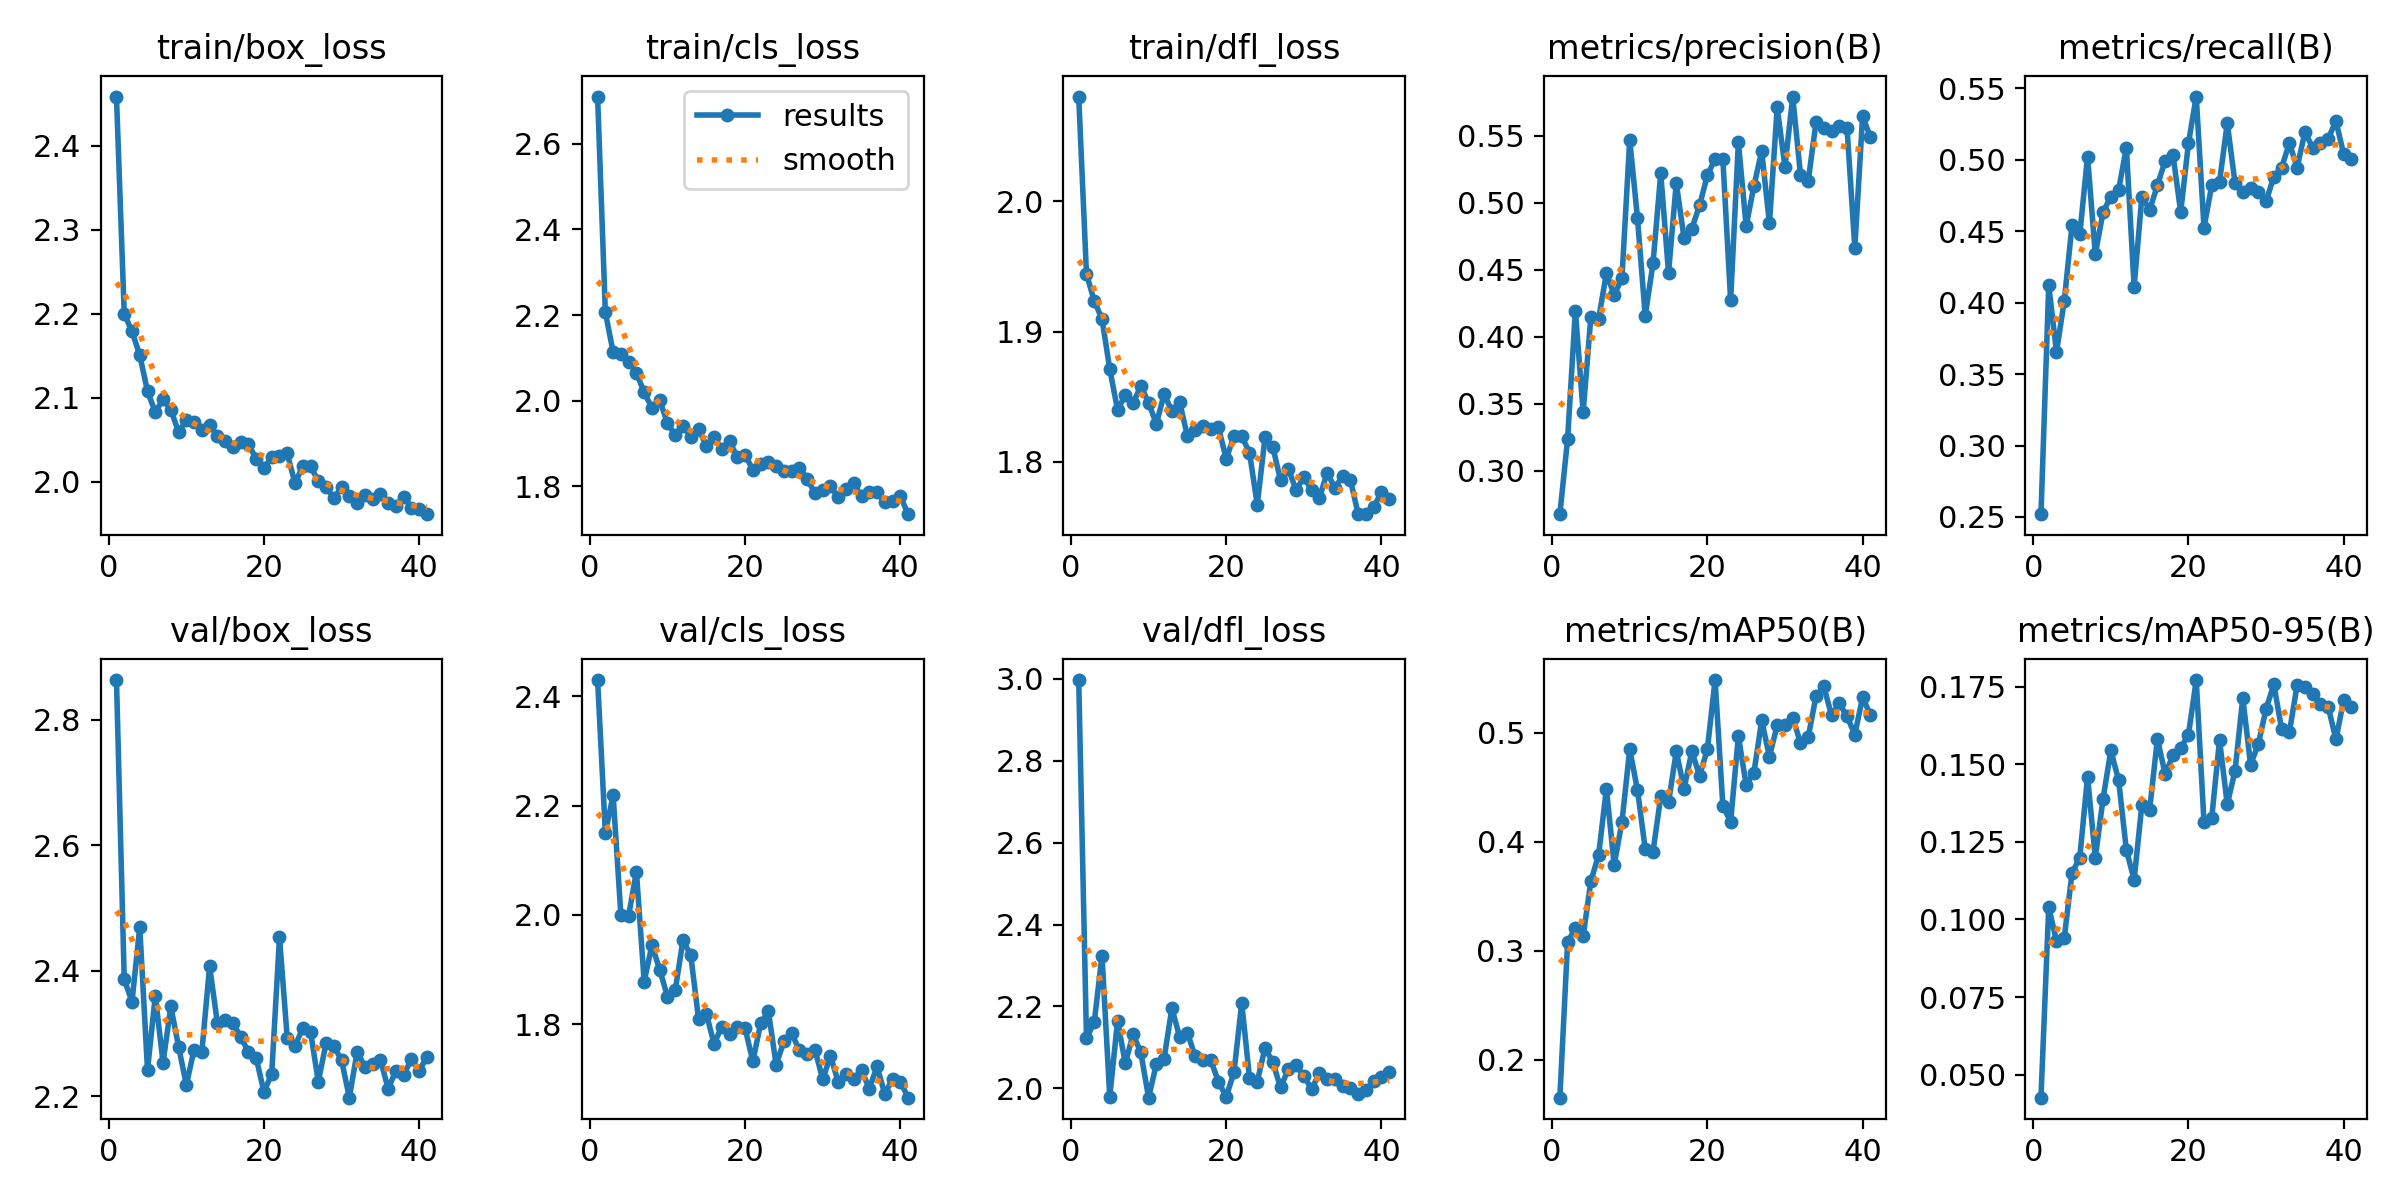

The table this chart was drawn from, first rows:
epoch, time, train/box_loss, train/cls_loss, train/dfl_loss, metrics/precision(B), metrics/recall(B), metrics/mAP50(B), metrics/mAP50-95(B), val/box_loss, val/cls_loss, val/dfl_loss, lr/pg0, lr/pg1, lr/pg2
1, 20.76, 2.458, 2.71, 2.081, 0.2675, 0.2519, 0.1654, 0.04257, 2.863, 2.429, 2.996, 0.0003301, 0.0003301, 0.06732
2, 39.92, 2.2, 2.206, 1.944, 0.3235, 0.4121, 0.3079, 0.104, 2.386, 2.15, 2.122, 0.0006569, 0.0006569, 0.03431
3, 58.26, 2.179, 2.114, 1.924, 0.4195, 0.3655, 0.3211, 0.09304, 2.351, 2.218, 2.162, 0.000977, 0.000977, 0.001301
4, 74.95, 2.151, 2.109, 1.91, 0.3435, 0.4012, 0.3135, 0.0941, 2.469, 2, 2.324, 0.0009703, 0.0009703, 0.0009703
5, 90.75, 2.108, 2.091, 1.871, 0.4149, 0.4541, 0.364, 0.115, 2.241, 1.999, 1.98, 0.0009604, 0.0009604, 0.0009604
6, 106.6, 2.083, 2.065, 1.84, 0.4134, 0.4479, 0.3884, 0.1199, 2.36, 2.079, 2.165, 0.0009505, 0.0009505, 0.0009505
7, 124.9, 2.098, 2.019, 1.851, 0.4474, 0.5023, 0.4488, 0.146, 2.253, 1.878, 2.061, 0.0009406, 0.0009406, 0.0009406
8, 144, 2.086, 1.983, 1.845, 0.4311, 0.4339, 0.3789, 0.1199, 2.343, 1.945, 2.132, 0.0009307, 0.0009307, 0.0009307
9, 162.6, 2.059, 2.001, 1.858, 0.4437, 0.4634, 0.4182, 0.1389, 2.279, 1.9, 2.088, 0.0009208, 0.0009208, 0.0009208
10, 181.9, 2.073, 1.947, 1.845, 0.5469, 0.4743, 0.4848, 0.1545, 2.218, 1.851, 1.977, 0.0009109, 0.0009109, 0.0009109
11, 200.4, 2.071, 1.92, 1.829, 0.4885, 0.479, 0.4477, 0.1449, 2.274, 1.862, 2.059, 0.000901, 0.000901, 0.000901
12, 219.1, 2.061, 1.942, 1.852, 0.4155, 0.5085, 0.3933, 0.1224, 2.271, 1.954, 2.073, 0.0008911, 0.0008911, 0.0008911
13, 237.7, 2.067, 1.916, 1.839, 0.4548, 0.4112, 0.391, 0.1128, 2.407, 1.926, 2.196, 0.0008812, 0.0008812, 0.0008812
14, 256.5, 2.054, 1.934, 1.846, 0.5219, 0.4743, 0.4418, 0.137, 2.316, 1.811, 2.126, 0.0008713, 0.0008713, 0.0008713
15, 275.9, 2.049, 1.895, 1.82, 0.4476, 0.465, 0.4362, 0.1354, 2.322, 1.82, 2.136, 0.0008614, 0.0008614, 0.0008614
16, 294, 2.041, 1.915, 1.824, 0.5147, 0.4821, 0.483, 0.1582, 2.316, 1.765, 2.078, 0.0008515, 0.0008515, 0.0008515
17, 311.8, 2.047, 1.887, 1.827, 0.4736, 0.4995, 0.4488, 0.1468, 2.295, 1.796, 2.07, 0.0008416, 0.0008416, 0.0008416
18, 328.1, 2.045, 1.905, 1.825, 0.4805, 0.5036, 0.4831, 0.1529, 2.27, 1.782, 2.069, 0.0008317, 0.0008317, 0.0008317
19, 346.8, 2.027, 1.868, 1.826, 0.498, 0.4634, 0.4607, 0.1553, 2.261, 1.795, 2.016, 0.0008218, 0.0008218, 0.0008218
20, 365, 2.017, 1.872, 1.802, 0.5203, 0.5117, 0.4848, 0.1596, 2.206, 1.793, 1.98, 0.0008119, 0.0008119, 0.0008119
21, 381.5, 2.029, 1.839, 1.82, 0.5327, 0.5443, 0.5484, 0.1772, 2.236, 1.732, 2.039, 0.000802, 0.000802, 0.000802
22, 397.3, 2.031, 1.852, 1.82, 0.5324, 0.4526, 0.4332, 0.1314, 2.453, 1.802, 2.209, 0.0007921, 0.0007921, 0.0007921
23, 413.4, 2.034, 1.858, 1.807, 0.4273, 0.4821, 0.4185, 0.1328, 2.292, 1.824, 2.025, 0.0007822, 0.0007822, 0.0007822
24, 431.8, 1.998, 1.848, 1.767, 0.5451, 0.4846, 0.4971, 0.1578, 2.279, 1.726, 2.017, 0.0007723, 0.0007723, 0.0007723
25, 450.3, 2.019, 1.835, 1.819, 0.4824, 0.5257, 0.4522, 0.1371, 2.309, 1.769, 2.099, 0.0007624, 0.0007624, 0.0007624
26, 468.5, 2.018, 1.836, 1.812, 0.5124, 0.4837, 0.4635, 0.1479, 2.302, 1.784, 2.063, 0.0007525, 0.0007525, 0.0007525
27, 487.5, 2.001, 1.842, 1.786, 0.5385, 0.4773, 0.5113, 0.1714, 2.223, 1.753, 2.003, 0.0007426, 0.0007426, 0.0007426
28, 506, 1.993, 1.818, 1.795, 0.4845, 0.4806, 0.4783, 0.1499, 2.284, 1.746, 2.047, 0.0007327, 0.0007327, 0.0007327
29, 524, 1.981, 1.783, 1.778, 0.5711, 0.4774, 0.507, 0.1565, 2.279, 1.754, 2.056, 0.0007228, 0.0007228, 0.0007228
30, 543.2, 1.993, 1.79, 1.788, 0.5268, 0.471, 0.5074, 0.1679, 2.257, 1.7, 2.031, 0.0007129, 0.0007129, 0.0007129
31, 561.8, 1.983, 1.8, 1.779, 0.5792, 0.4883, 0.5138, 0.1757, 2.197, 1.742, 1.999, 0.000703, 0.000703, 0.000703
32, 580.3, 1.975, 1.774, 1.772, 0.5208, 0.4946, 0.4909, 0.1613, 2.27, 1.695, 2.037, 0.0006931, 0.0006931, 0.0006931
33, 599, 1.985, 1.793, 1.792, 0.5165, 0.5117, 0.4963, 0.1603, 2.247, 1.709, 2.023, 0.0006832, 0.0006832, 0.0006832
34, 616.8, 1.98, 1.807, 1.78, 0.56, 0.4946, 0.5336, 0.1755, 2.252, 1.7, 2.024, 0.0006733, 0.0006733, 0.0006733
35, 634.1, 1.985, 1.776, 1.79, 0.5557, 0.5194, 0.5426, 0.1749, 2.258, 1.716, 2.007, 0.0006634, 0.0006634, 0.0006634
36, 652.7, 1.974, 1.786, 1.786, 0.5538, 0.5085, 0.5162, 0.1727, 2.212, 1.682, 2.002, 0.0006535, 0.0006535, 0.0006535
37, 671, 1.971, 1.786, 1.76, 0.5569, 0.5117, 0.5272, 0.1696, 2.24, 1.723, 1.986, 0.0006436, 0.0006436, 0.0006436
38, 686.7, 1.982, 1.762, 1.76, 0.5556, 0.5148, 0.515, 0.1685, 2.234, 1.673, 1.996, 0.0006337, 0.0006337, 0.0006337
39, 702.7, 1.969, 1.764, 1.765, 0.4663, 0.5272, 0.4985, 0.158, 2.258, 1.701, 2.018, 0.0006238, 0.0006238, 0.0006238
40, 718.5, 1.968, 1.777, 1.777, 0.5644, 0.5038, 0.5326, 0.1708, 2.24, 1.696, 2.028, 0.0006139, 0.0006139, 0.0006139
41, 734.5, 1.961, 1.735, 1.772, 0.549, 0.5008, 0.5164, 0.1684, 2.263, 1.666, 2.04, 0.000604, 0.000604, 0.000604
